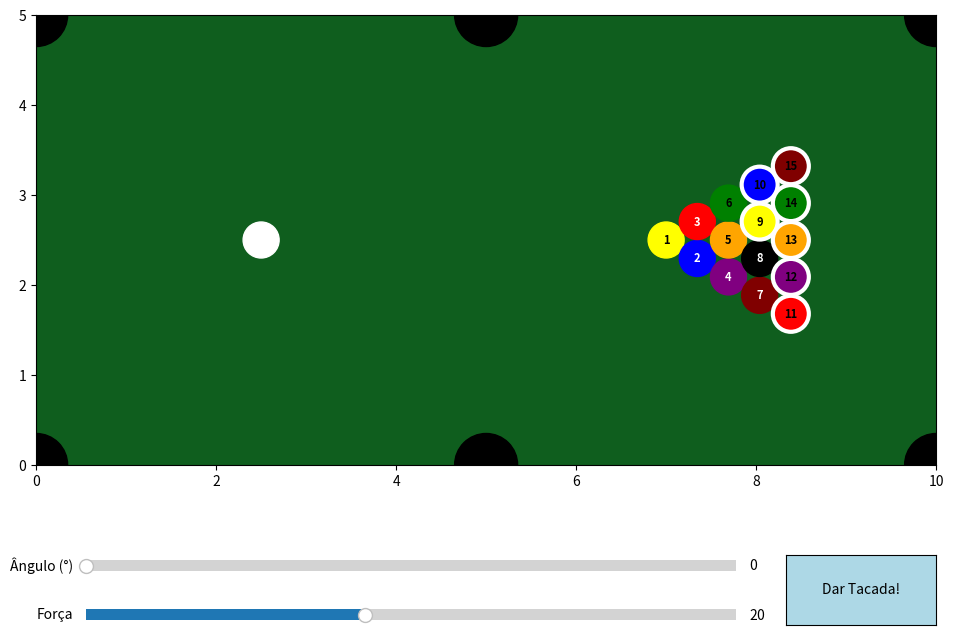

The matplotlib source for this figure:
import numpy as np
import matplotlib.pyplot as plt
from matplotlib.animation import FuncAnimation
from matplotlib.widgets import Slider, Button

# 1. Configuração da Mesa, Bolas e Caçapas
LARGURA_MESA, ALTURA_MESA = 10.0, 5.0
RAIO = 0.2
RAIO_CACAPA = 0.35
DT = 0.02

cacapas = np.array([
    [0, 0], [LARGURA_MESA/2, 0], [LARGURA_MESA, 0],
    [0, ALTURA_MESA], [LARGURA_MESA/2, ALTURA_MESA], [LARGURA_MESA, ALTURA_MESA]
])

pos = np.zeros((16, 2))
vel = np.zeros((16, 2))
ativa = np.ones(16, dtype=bool)

# Posicionamento Inicial
pos[0] = [2.5, 2.5] # Bola Branca
start_x, start_y = 7.0, 2.5
idx = 1
for linha in range(5):
    for coluna in range(linha + 1):
        x = start_x + linha * (RAIO * np.sqrt(3))
        y = start_y + (coluna - linha/2) * (RAIO * 2.05)
        pos[idx] = [x, y]
        idx += 1

# Variaveís de Controle do Jogo
estado_jogo = "ESPERANDO" # Pode ser "ESPERANDO" ou "ROLANDO"

# 2. Motor Físico 2D
def resolver_colisoes():
    global pos, vel, ativa, estado_jogo
    
    vel[ativa] *= 0.992 # Atrito da mesa
    pos[ativa] += vel[ativa] * DT
    
    # Verifica se todas as bolas pararam para liberar o taco novamente
    velocidade_maxima = np.max(np.linalg.norm(vel[ativa], axis=1)) if np.any(ativa) else 0
    if velocidade_maxima < 0.2 and estado_jogo == "ROLANDO":
        vel[ativa] = 0 # Zera completamente para evitar micro-movimentos
        if ativa[0]:   # Se a branca não caiu na caçapa
            estado_jogo = "ESPERANDO"
    
    # Regras das Caçapas e Bordas
    for i in range(16):
        if not ativa[i]: continue
            
        for c in cacapas:
            if np.linalg.norm(pos[i] - c) < RAIO_CACAPA:
                ativa[i] = False
                vel[i] = [0, 0]
                pos[i] = [-10, -10]
                
                # Regra básica: Se a branca cair, ela volta para a posição inicial
                if i == 0:
                    pos[0] = [2.5, 2.5]
                    ativa[0] = True
                break
                
        if not ativa[i]: continue

        if pos[i, 0] - RAIO < 0:
            pos[i, 0] = RAIO; vel[i, 0] *= -1
        elif pos[i, 0] + RAIO > LARGURA_MESA:
            pos[i, 0] = LARGURA_MESA - RAIO; vel[i, 0] *= -1
            
        if pos[i, 1] - RAIO < 0:
            pos[i, 1] = RAIO; vel[i, 1] *= -1
        elif pos[i, 1] + RAIO > ALTURA_MESA:
            pos[i, 1] = ALTURA_MESA - RAIO; vel[i, 1] *= -1

    # Colisão entre Bolas
    for i in range(16):
        if not ativa[i]: continue
        for j in range(i + 1, 16):
            if not ativa[j]: continue
                
            vetor_dist = pos[i] - pos[j]
            dist = np.linalg.norm(vetor_dist)
            
            if dist < 2 * RAIO:
                n = vetor_dist / dist
                sobreposicao = 2 * RAIO - dist
                pos[i] += n * (sobreposicao / 2)
                pos[j] -= n * (sobreposicao / 2)
                
                v_relativa = vel[i] - vel[j]
                v_norm = np.dot(v_relativa, n)
                
                if v_norm < 0:
                    impulso = v_norm * n
                    vel[i] -= impulso
                    vel[j] += impulso

# 3. Interface, Renderização, Controle
fig, ax = plt.subplots(figsize=(10, 7))
fig.canvas.manager.set_window_title("Jogo de Sinuca em Python")
ax.set(xlim=(0, LARGURA_MESA), ylim=(0, ALTURA_MESA))
ax.set_aspect('equal')
ax.set_facecolor('#0f5e1e')
plt.subplots_adjust(left=0.05, right=0.95, top=0.95, bottom=0.25) # Abre espaço para os controles

# Criação do Widget (Taco)
ax_ang = plt.axes([0.1, 0.12, 0.65, 0.03], facecolor='lightgoldenrodyellow')
ax_forca = plt.axes([0.1, 0.05, 0.65, 0.03], facecolor='lightgoldenrodyellow')
ax_btn = plt.axes([0.8, 0.05, 0.15, 0.1])

slider_ang = Slider(ax_ang, 'Ângulo (°)', 0, 360, valinit=0, valstep=1)
slider_forca = Slider(ax_forca, 'Força', 5, 40, valinit=20)
btn_tacada = Button(ax_btn, 'Dar Tacada!', color='lightblue', hovercolor='0.975')

# Desenho dos Elementos Gráficos -
for c in cacapas: ax.add_patch(plt.Circle(c, RAIO_CACAPA, color='black', zorder=2))

cores = ['white', 'yellow', 'blue', 'red', 'purple', 'orange', 'green', 'maroon', 
         'black', 'yellow', 'blue', 'red', 'purple', 'orange', 'green', 'maroon']
bolas_graficas, textos = [], []

for i in range(16):
    b = plt.Circle(pos[i], RAIO, color=cores[i], zorder=5)
    if i > 8: b.set_edgecolor('white'); b.set_linewidth(3)
    ax.add_patch(b); bolas_graficas.append(b)
    
    num = "" if i == 0 else str(i)
    cor_texto = 'white' if i in [2, 3, 4, 7, 8] else 'black'
    txt = ax.text(pos[i,0], pos[i,1], num, color=cor_texto, ha='center', va='center', fontsize=8, fontweight='bold', zorder=6)
    textos.append(txt)

# Linhas visuais do Taco e da Mira
linha_taco, = ax.plot([], [], color='#8b4513', lw=5, zorder=6, solid_capstyle='round') # Marrom
linha_mira, = ax.plot([], [], color='white', lw=1, ls='--', zorder=4)
